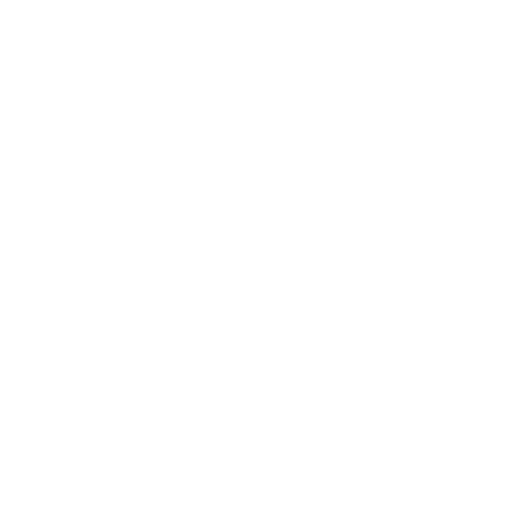
t = 0.00 s
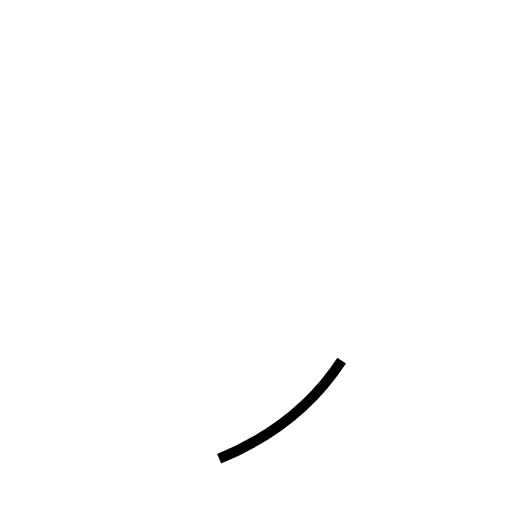
t = 0.47 s
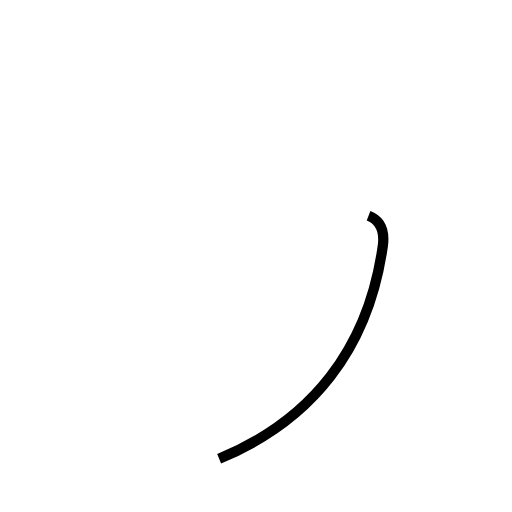
t = 0.93 s
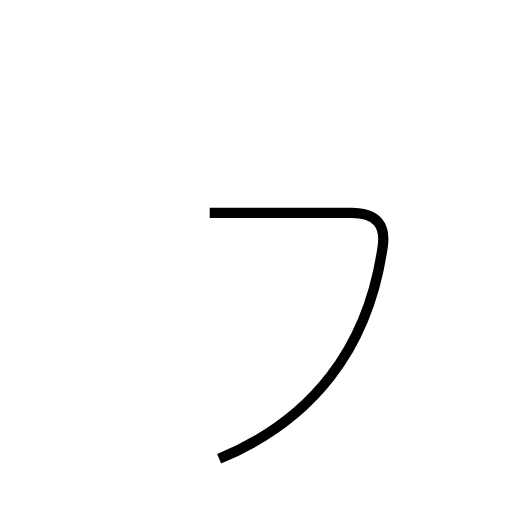
t = 1.40 s
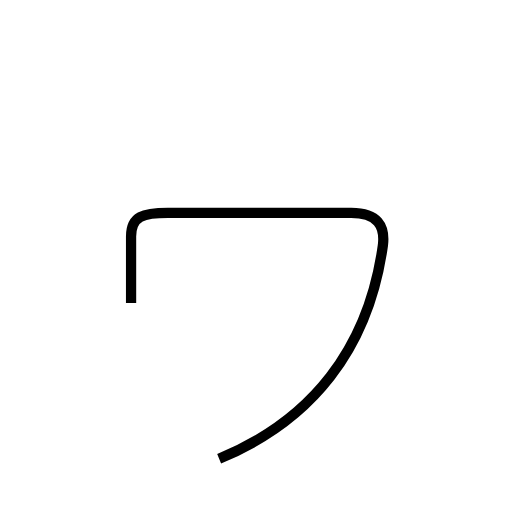
t = 1.87 s
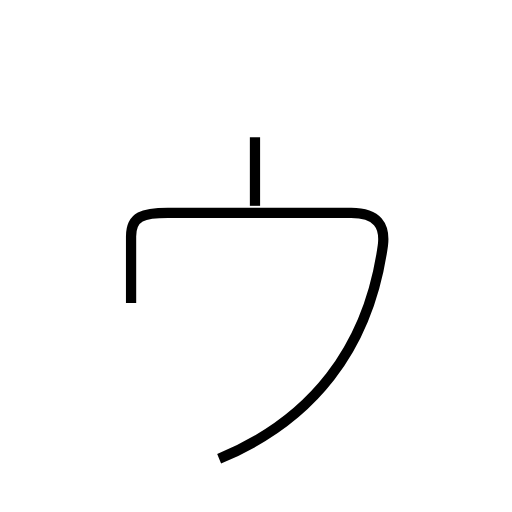
t = 2.07 s

The animated SVG that drew these frames (rendered in a browser with its animation timeline set to each time). Animation: 2 SMIL elements (animate=2); one cycle of 2.07 s.

<?xml version='1.0' encoding='utf-8'?>
<svg viewBox="0.0 -6.0 50.0 50.0" version="1.1" xmlns="http://www.w3.org/2000/svg"><rect x="-1000" y="-1000" width="2000" height="2000" stroke="white" fill="white" /><g style="fill:none;stroke:#000000;stroke-width:1"><path d="M 21.4 0.8 C 30.4 -2.9 36.0 -9.9 37.4 -20.1 C 37.6 -21.9 36.9 -23.2 34.3 -23.2 L 16.4 -23.2 C 14.0 -23.2 12.8 -22.9 12.8 -20.9 L 12.8 -14.4 " transform="translate(0.0 38.0)" stroke-dasharray="62.237211488673076" stroke-dashoffset="62.237211488673076"><animate attributeName="stroke-dashoffset" from="62.237211488673076" to="0" dur="1.8671163446601922s" begin="0s" fill="freeze" /></path><path d="M 24.9 -23.9 L 24.9 -30.6" transform="translate(0.0 38.0)" stroke-dasharray="6.700000000000003" stroke-dashoffset="6.700000000000003"><animate attributeName="stroke-dashoffset" from="6.700000000000003" to="0" dur="0.20100000000000007s" begin="1.8671163446601922s" fill="freeze" /></path></g></svg>
